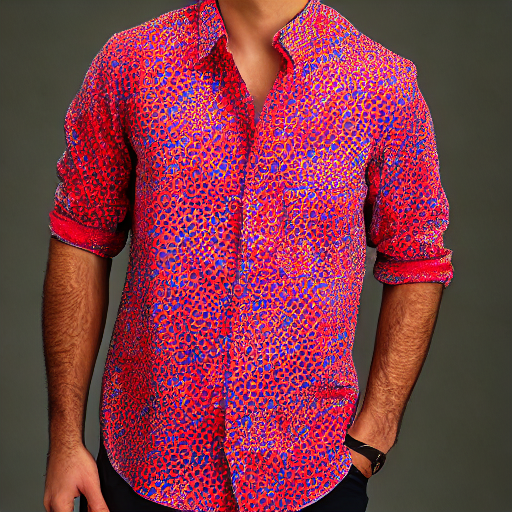
Generation parameters embedded in this image by AUTOMATIC1111 Stable Diffusion web UI or a fork of it (Forge, ...) (PNG 'parameters' text chunk):
shirt
Steps: 50, Sampler: DDIM, CFG scale: 10, Seed: 1442428343, Size: 512x512, Model hash: ad5749cdfa, Model: z_Base Models_v1-5-pruned-emaonly-pruned